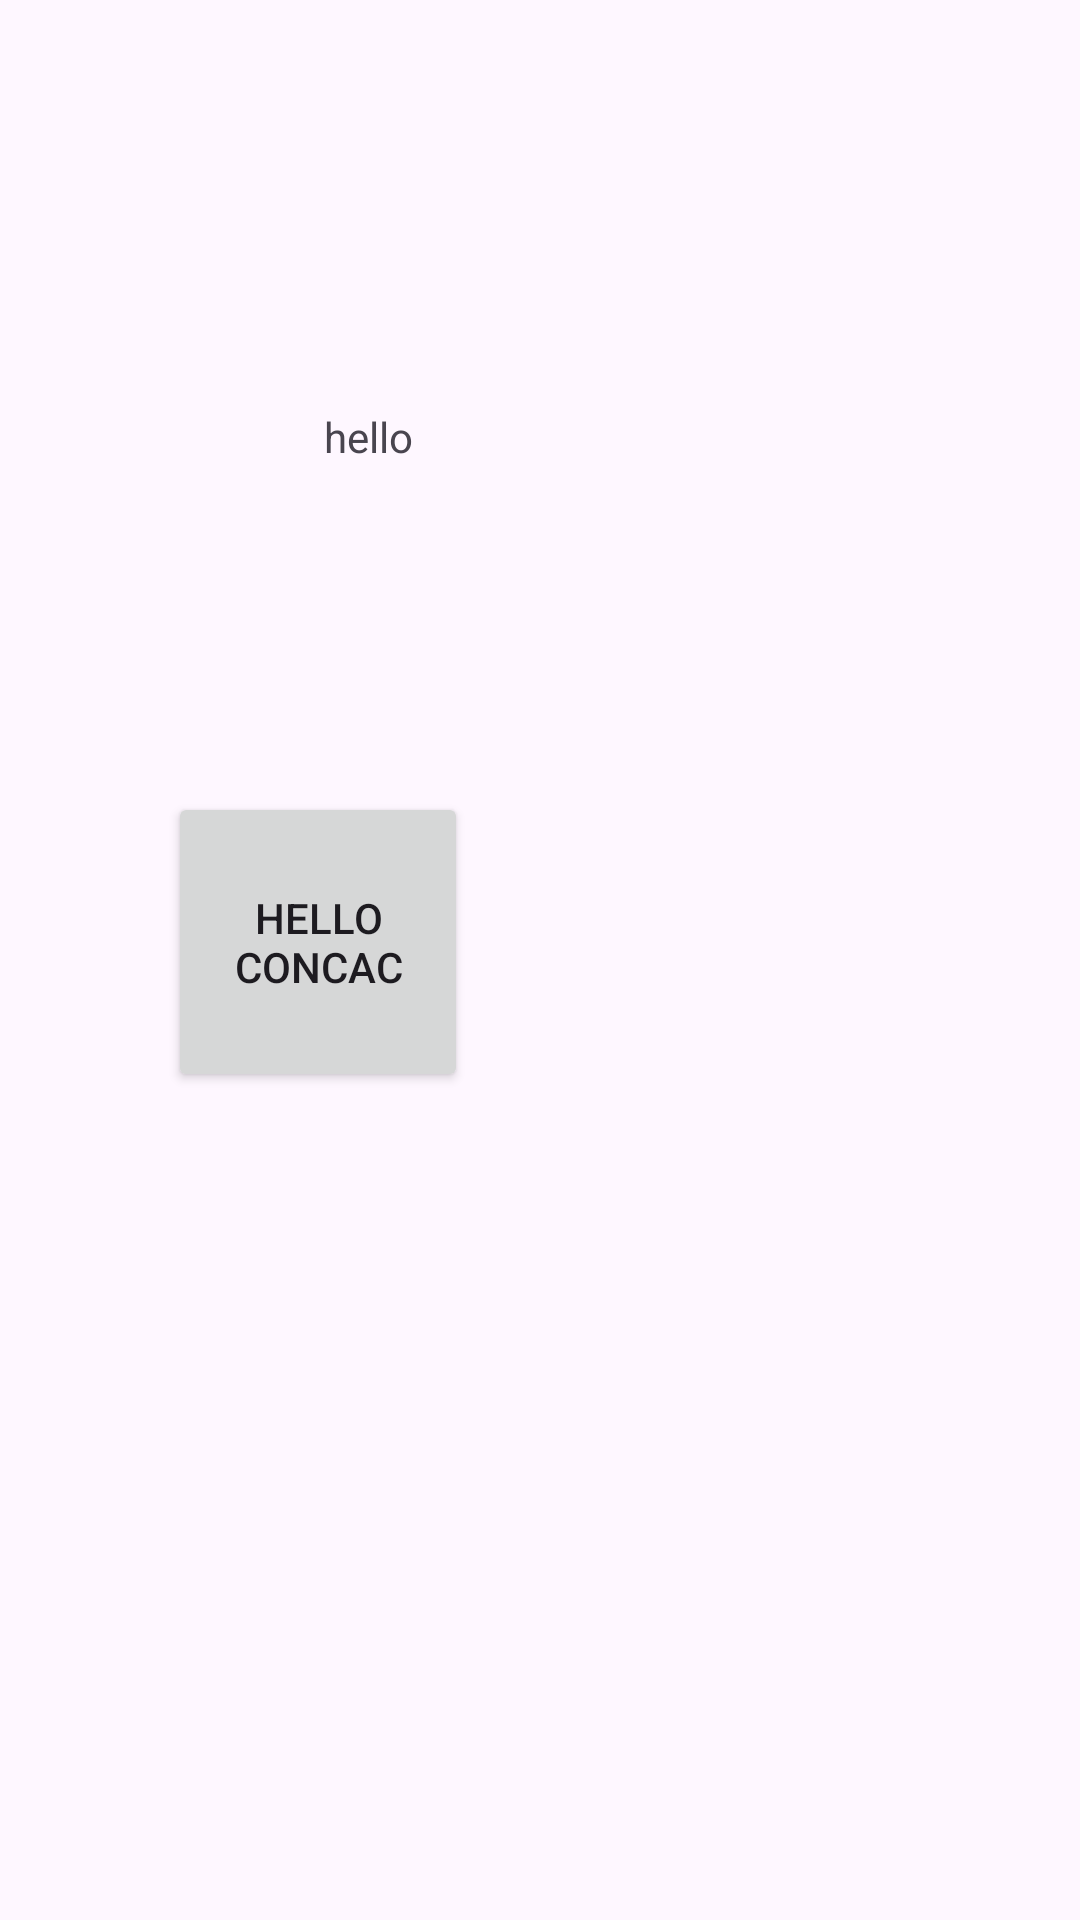

Layout XML and referenced resources for this Android screen:
<!-- AndroidManifest.xml: application theme Theme.TrackingPhone -->
<!-- res/layout/activity_main.xml -->
<?xml version="1.0" encoding="utf-8"?>
<androidx.constraintlayout.widget.ConstraintLayout xmlns:android="http://schemas.android.com/apk/res/android"
    xmlns:app="http://schemas.android.com/apk/res-auto"
    xmlns:tools="http://schemas.android.com/tools"
    android:layout_width="match_parent"
    android:layout_height="match_parent"
    tools:context=".MainActivity">

    <TextView
        android:id="@+id/textView"
        android:layout_width="wrap_content"
        android:layout_height="wrap_content"
        android:layout_marginStart="108dp"
        android:layout_marginTop="136dp"
        android:text="hello"
        app:layout_constraintStart_toStartOf="parent"
        app:layout_constraintTop_toTopOf="parent" />

    <Button
        android:id="@+id/texthehe"
        android:layout_width="100dp"
        android:layout_height="100dp"
        android:layout_marginLeft="56dp"
        android:layout_marginTop="264dp"
        android:text="hello concac"
        app:layout_constraintLeft_toLeftOf="parent"
        app:layout_constraintTop_toTopOf="parent" />

    <View
        android:id="@+id/imagehehe"
        android:layout_width="100dp"
        android:layout_height="100dp"
        android:layout_marginStart="4dp"
        android:layout_marginBottom="64dp"
        app:layout_constraintBottom_toTopOf="@+id/texthehe"
        app:layout_constraintStart_toStartOf="@+id/texthehe" />

    <ImageView
        android:id="@+id/imageresult"
        android:layout_width="215dp"
        android:layout_height="341dp"
        android:layout_marginStart="168dp"
        android:layout_marginTop="252dp"
        app:layout_constraintStart_toStartOf="parent"
        app:layout_constraintTop_toTopOf="parent" />
</androidx.constraintlayout.widget.ConstraintLayout>
<!-- resources referenced by this layout -->
<resources>
  <style name="Theme.TrackingPhone" parent="Theme.MaterialComponents.DayNight.NoActionBar">
          
          <item name="colorPrimary">@color/purple_500</item>
          <item name="colorPrimaryVariant">@color/purple_700</item>
          <item name="colorOnPrimary">@color/white</item>
          
          <item name="colorSecondary">@color/teal_200</item>
          <item name="colorSecondaryVariant">@color/teal_700</item>
          <item name="colorOnSecondary">@color/black</item>
          
          <item name="android:statusBarColor">?attr/colorPrimaryVariant</item>
          
      </style>
  <!-- not gathered from this repository: default colours our renderer supplied (Android Studio template values) -->
  <color name="purple_500">#FF6200EE</color>
  <color name="purple_700">#FF3700B3</color>
  <color name="teal_200">#FF03DAC5</color>
  <color name="teal_700">#FF018786</color>
  <color name="black">#FF000000</color>
  <color name="white">#FFFFFFFF</color>
</resources>
